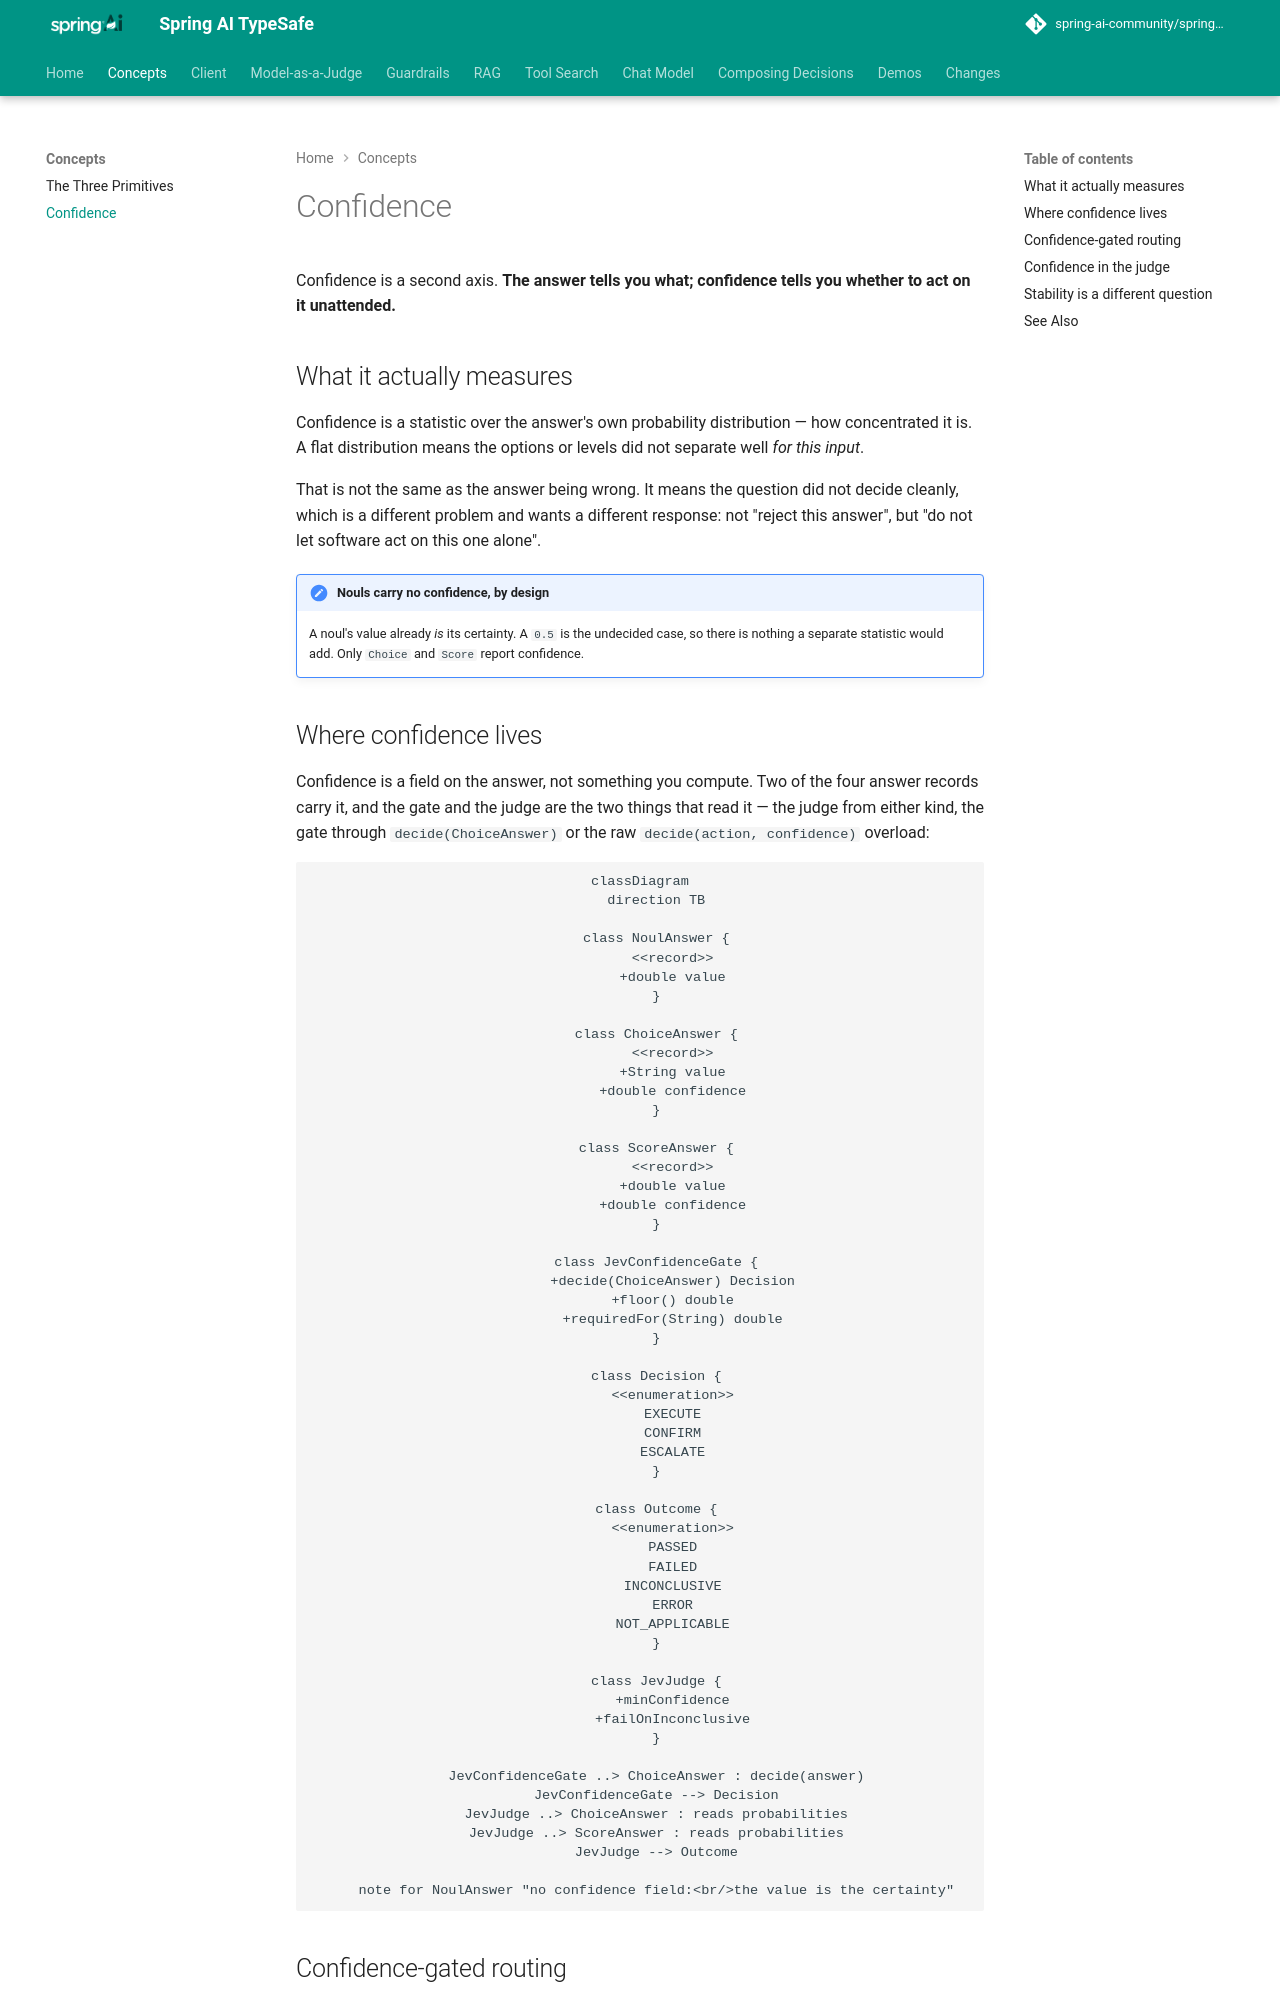

repository: spring-ai-community/spring-ai-typesafe · page: 0.4.0-SNAPSHOT/concepts/confidence/index.html · generator: mkdocs

# Confidence

!!! warning "This project is archived"

    Confidence is now part of Spring AI's Decision Models API: see [Probabilities and Confidence](https://docs.spring.io/spring-ai/reference/2.1-SNAPSHOT/models/decision.html#_probabilities_and_confidence). How the decision extensions act on it is in [Confidence](https://spring-ai-community.github.io/spring-ai-decision-extensions/latest/concepts/confidence/).
    To move an application over, see [Coming from spring-ai-typesafe](https://spring-ai-community.github.io/spring-ai-decision-extensions/latest/migration/#because-the-api-is-provider-neutral).

Confidence is a second axis. **The answer tells you what; confidence tells you whether to
act on it unattended.**

## What it actually measures

Confidence is a statistic over the answer's own probability distribution — how concentrated
it is. A flat distribution means the options or levels did not separate well *for this
input*.

That is not the same as the answer being wrong. It means the question did not decide
cleanly, which is a different problem and wants a different response: not "reject this
answer", but "do not let software act on this one alone".

!!! note "Nouls carry no confidence, by design"
    A noul's value already *is* its certainty. A `0.5` is the undecided case, so there is
    nothing a separate statistic would add. Only `Choice` and `Score` report confidence.

## Where confidence lives

Confidence is a field on the answer, not something you compute. Two of the four answer
records carry it, and the gate and the judge are the two things that read it — the judge
from either kind, the gate through `decide(ChoiceAnswer)` or the raw
`decide(action, confidence)` overload:

```mermaid
classDiagram
    direction TB

    class NoulAnswer {
        <<record>>
        +double value
    }

    class ChoiceAnswer {
        <<record>>
        +String value
        +double confidence
    }

    class ScoreAnswer {
        <<record>>
        +double value
        +double confidence
    }

    class JevConfidenceGate {
        +decide(ChoiceAnswer) Decision
        +floor() double
        +requiredFor(String) double
    }

    class Decision {
        <<enumeration>>
        EXECUTE
        CONFIRM
        ESCALATE
    }

    class Outcome {
        <<enumeration>>
        PASSED
        FAILED
        INCONCLUSIVE
        ERROR
        NOT_APPLICABLE
    }

    class JevJudge {
        +minConfidence
        +failOnInconclusive
    }

    JevConfidenceGate ..> ChoiceAnswer : decide(answer)
    JevConfidenceGate --> Decision
    JevJudge ..> ChoiceAnswer : reads probabilities
    JevJudge ..> ScoreAnswer : reads probabilities
    JevJudge --> Outcome

    note for NoulAnswer "no confidence field:<br/>the value is the certainty"
```
